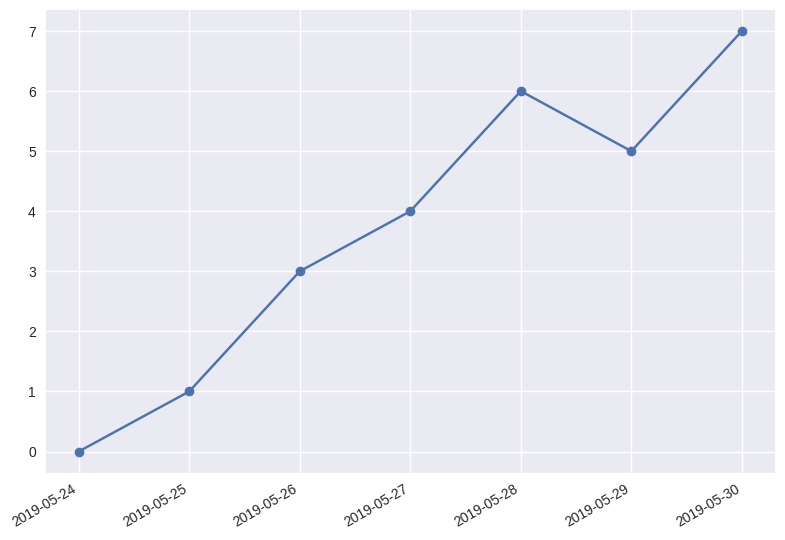

Here is the Python script that generated this plot:
import matplotlib.pyplot as plt
from datetime import datetime

plt.style.use('seaborn-v0_8')

dates = [
    datetime(2019, 5, 24),
    datetime(2019, 5, 25),
    datetime(2019, 5, 26),
    datetime(2019, 5, 27),
    datetime(2019, 5, 28),
    datetime(2019, 5, 29),
    datetime(2019, 5, 30)
]

y = [0, 1, 3, 4, 6, 5, 7]

plt.plot(dates, y, marker='o', linestyle='solid')

plt.gcf().autofmt_xdate()

# plt.title('Date vs Values')
# plt.xlabel('Date')
# plt.ylabel('Values')

plt.tight_layout()
plt.show()
